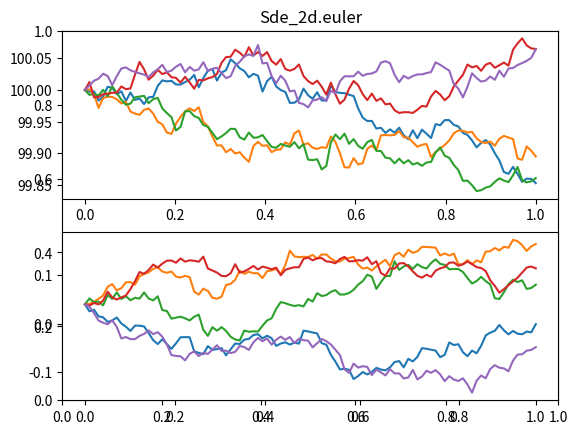
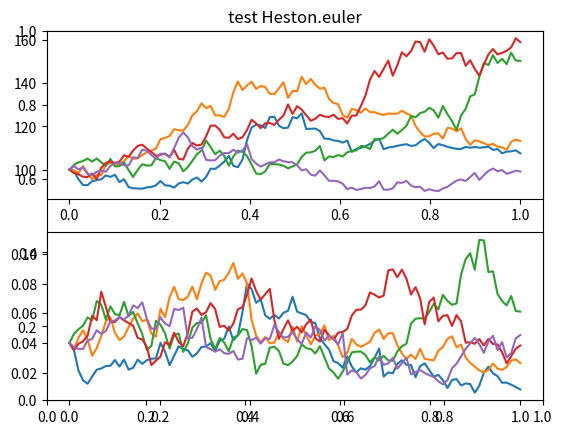

These charts were generated, in order, by the following Python code:

# coding: utf-8

# # Euler scheme on 2-d SDE
# 
# ## General 2-d SDE

# In[1]:


import numpy as np
import matplotlib.pyplot as plt


# In[2]:


'''=========
sde_2d class init
=========='''

class Sde_2d:
    def __init__(self,
                init_state = [100., .04],
                drift = lambda x: [0.01, 0.03], #x: 2-d array
                vol = lambda x: [[0.1, 0], [0,0.1]], #x: 2-d array, vol: 2 by 2 array
                ):
        self.init_state = init_state
        self.drift = drift
        self.vol = vol
        


# In[3]:


'''================
euler_2d_difference 
input:
    xh_i: 2_d current state
    dt: 1_d time diff
    dw: 2_d bm increase
output:
    xh_i_diff: 2_d increase for euler solution
=================='''

def euler_2d_diff(self, xh_i, dt, dw):
    #set SDE param
    mu = self.drift
    sigma = self.vol
    
    return np.array(mu(xh_i))*dt + np.matmul(sigma(xh_i), dw)

Sde_2d.euler_diff = euler_2d_diff


# In[4]:


'''==========
euler method as a method of SDE_2d
input:
    time grid: np.array (t_i: i = 0, 1, ..., n)
output: 
    euler solution: np.array (Xh_i: i = 0, 1, ..., n)
==========='''

def euler_2d(self, grid):
    #step_size dt
    dt = np.diff(grid)
    
    #generate 2d bm icrement
    dw = np.array([np.random.normal(0, np.sqrt(dt)) for i in range(2)])

    #initialize euler solution
    x0 = self.init_state #2_d array
    xh = np.array([x0[i] + np.zeros(grid.shape) for i in range(2)])
 
    
    #run euler
    for i in range(dt.size):
        xh[:,i+1] = xh[:,i] + self.euler_diff(xh[:,i], dt[i], dw[:,i]) #euler iteration        
    return xh

Sde_2d.euler = euler_2d


# In[5]:



# ## Heston model

# In[6]:


'''============
Heston class inherited from sde_2d
============='''

class Heston(Sde_2d):
    def __init__(self,
                 init_state = [100., .04],
                 r = .05,
                 kappa = 1.2,
                 theta = .04,
                 xi = .3,
                 rho = .5,
                ):
        self.init_state = init_state
        rho_bar = np.sqrt(1 - rho**2)
        self.drift = lambda x: [r*x[0], kappa*(theta -x[1])]
        self.vol = lambda x: [
            [np.sqrt(x[1])*x[0], 0], 
            [xi*np.sqrt(x[1])*rho, xi*np.sqrt(x[1])*rho_bar]
        ]
                              


# In[7]:


'''================
euler_2d_difference for Heston class to overide SDE_2d class member

input:
    xh_i: 2_d current state
    dt: 1_d time diff
    dw: 2_d bm increase
output:
    xh_i_diff: 2_d increase for euler solution
=================='''

def euler_heston_diff(self, xh_i, dt, dw):
    #set SDE param
    mu = self.drift
    sigma = self.vol
    xh_i[1] = np.max([0, xh_i[1]]) #new line to override
    
    return np.array(mu(xh_i))*dt + np.matmul(sigma(xh_i), dw)

Heston.euler_diff = euler_heston_diff #override


# In[8]:




if __name__ == '__main__':    
    
        
    '''=============
    test SDE_2d.euler
    plot paths
    =============='''
    sde1 = Sde_2d()
    grid = np.linspace(0,1,100)
    
    plt.figure()
    plt.title('Sde_2d.euler')
    for i in range(5):
        xh = sde1.euler(grid)
        plt.subplot(2,1,1)
        plt.plot(grid, xh[0]) #x[0]
        plt.subplot(2,1,2)
        plt.plot(grid, xh[1]) #x[1]

    
    
    '''==========
    test plot euler paths for Heston
    =========='''
    heston1 = Heston(init_state=[100., .04], r=.05, 
                     kappa=1.2, theta=.04, xi=.3, rho=.5)
    
    grid = np.linspace(0,1,100)
    
    plt.figure()
    plt.title('test Heston.euler')
    for i in range(5):
        xh = heston1.euler(grid)
        plt.subplot(2,1,1)
        plt.plot(grid, xh[0]) #x[0]
        plt.subplot(2,1,2)
        plt.plot(grid, xh[1]) #x[1]
    

